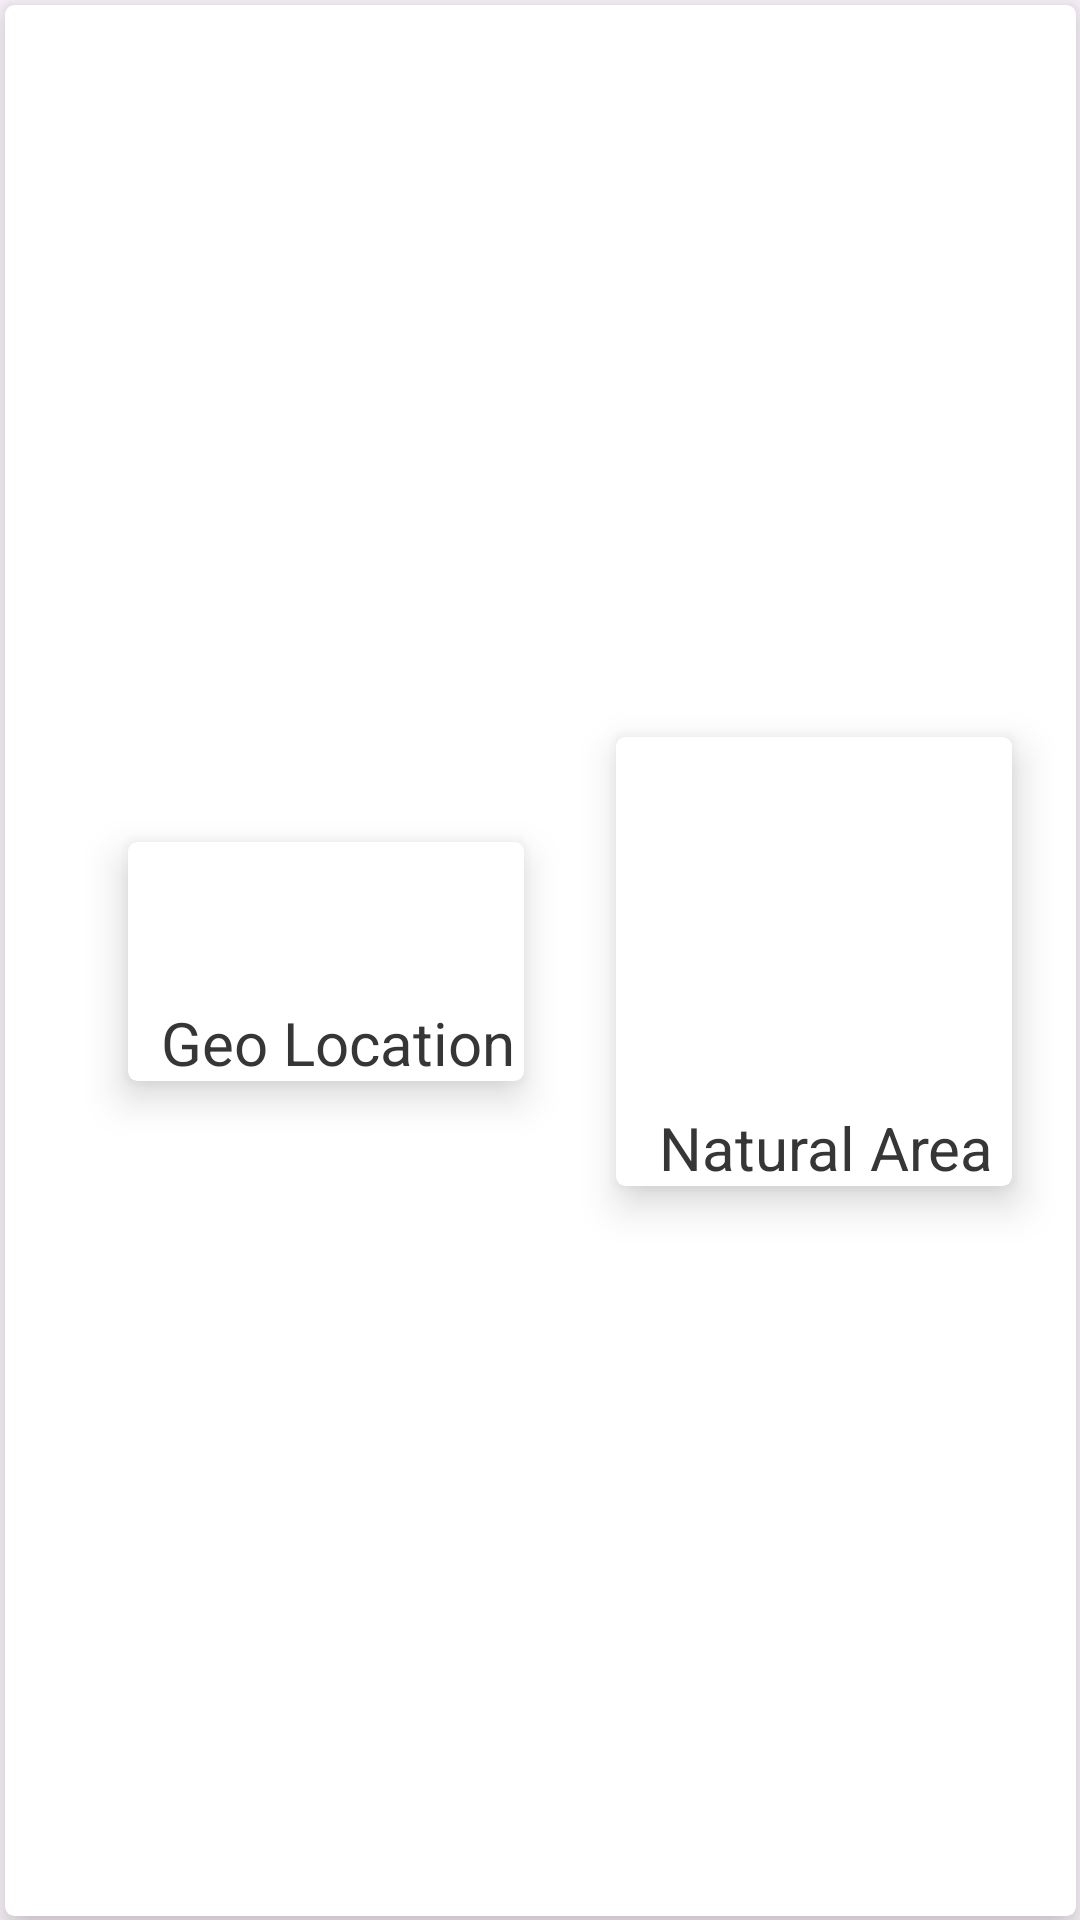

Android layout source for this screen:
<!-- AndroidManifest.xml: application theme Theme.FindindByGeolocation -->
<!-- res/layout/activity_main.xml -->
<?xml version="1.0" encoding="utf-8"?>
<androidx.constraintlayout.widget.ConstraintLayout xmlns:android="http://schemas.android.com/apk/res/android"
    xmlns:app="http://schemas.android.com/apk/res-auto"
    xmlns:tools="http://schemas.android.com/tools"
    android:layout_width="match_parent"
    android:layout_height="match_parent"
    android:id="@+id/mLayout">

    <androidx.cardview.widget.CardView
        style="@style/MyCardView"
        android:layout_width="match_parent"
        android:layout_height="match_parent"
        app:layout_constraintBottom_toBottomOf="parent"
        app:layout_constraintEnd_toEndOf="parent"
        app:layout_constraintStart_toStartOf="parent"
        app:layout_constraintTop_toTopOf="parent">

        <androidx.constraintlayout.widget.ConstraintLayout
            android:layout_width="match_parent"
            android:layout_height="match_parent">

            <androidx.cardview.widget.CardView
                android:id="@+id/cardView1"
                style="@style/MyCardView"
                android:layout_width="150dp"
                android:layout_height="wrap_content"
                android:layout_marginStart="@dimen/margin_large"
                app:layout_constraintBottom_toBottomOf="parent"
                app:layout_constraintStart_toStartOf="parent"
                app:layout_constraintTop_toTopOf="parent">

                <androidx.constraintlayout.widget.ConstraintLayout
                    android:layout_width="match_parent"
                    android:layout_height="match_parent"
                    android:paddingTop="@dimen/padding_large">

                    <androidx.appcompat.widget.AppCompatImageView
                        android:id="@+id/icon_type"
                        android:layout_width="wrap_content"
                        android:layout_height="wrap_content"
                        android:layout_margin="@dimen/margin_normal"
                        android:src="@drawable/icon_pin_map"
                        app:layout_constraintBottom_toTopOf="@+id/txt_menu"
                        app:layout_constraintEnd_toEndOf="parent"
                        app:layout_constraintStart_toStartOf="parent"
                        app:layout_constraintTop_toTopOf="parent" />

                    <androidx.appcompat.widget.AppCompatTextView
                        android:id="@+id/txt_menu"
                        style="@style/Text_Bold_Large"
                        android:layout_width="0dp"
                        android:layout_height="wrap_content"
                        android:layout_marginStart="@dimen/margin_small"
                        android:gravity="center"
                        android:text="Geo Location"
                        android:textColor="@color/black"
                        android:textSize="@dimen/text_large_size"
                        app:layout_constraintBottom_toBottomOf="parent"
                        app:layout_constraintEnd_toEndOf="parent"
                        app:layout_constraintStart_toStartOf="parent"
                        app:layout_constraintTop_toBottomOf="@id/icon_type" />


                </androidx.constraintlayout.widget.ConstraintLayout>

                <View
                    android:id="@+id/view3"
                    android:layout_width="match_parent"
                    android:layout_height="2dp"
                    app:layout_constraintEnd_toEndOf="parent"
                    app:layout_constraintTop_toBottomOf="parent" />

            </androidx.cardview.widget.CardView>

            <androidx.cardview.widget.CardView
                android:id="@+id/cardView2"
                style="@style/MyCardView"
                android:layout_width="150dp"
                android:layout_height="wrap_content"
                android:layout_marginStart="@dimen/margin_large"
                android:layout_marginEnd="@dimen/margin_large"
                app:layout_constraintBottom_toBottomOf="parent"
                app:layout_constraintEnd_toEndOf="parent"
                app:layout_constraintStart_toEndOf="@+id/cardView1"
                app:layout_constraintTop_toTopOf="parent">

                <androidx.constraintlayout.widget.ConstraintLayout
                    android:layout_width="match_parent"
                    android:layout_height="match_parent"
                    android:paddingTop="@dimen/padding_large">

                    <androidx.appcompat.widget.AppCompatImageView
                        android:id="@+id/icon_type2"
                        android:layout_width="70dp"
                        android:layout_height="70dp"
                        android:layout_margin="@dimen/margin_normal"
                        android:src="@drawable/iconnatur"
                        app:layout_constraintBottom_toTopOf="@+id/txt_menu2"
                        app:layout_constraintEnd_toEndOf="parent"
                        app:layout_constraintStart_toStartOf="parent"
                        app:layout_constraintTop_toTopOf="parent" />


                    <androidx.appcompat.widget.AppCompatTextView
                        android:id="@+id/txt_menu2"
                        style="@style/Text_Bold_Large"
                        android:layout_width="0dp"
                        android:layout_height="wrap_content"
                        android:layout_marginStart="@dimen/margin_small"
                        android:gravity="center"
                        android:text="Natural Area"
                        android:textColor="@color/black"
                        android:textSize="@dimen/text_large_size"
                        app:layout_constraintBottom_toBottomOf="parent"
                        app:layout_constraintEnd_toEndOf="parent"
                        app:layout_constraintStart_toStartOf="parent"
                        app:layout_constraintTop_toBottomOf="@id/icon_type2" />


                </androidx.constraintlayout.widget.ConstraintLayout>

                <View
                    android:id="@+id/view4"
                    android:layout_width="match_parent"
                    android:layout_height="2dp"
                    app:layout_constraintEnd_toEndOf="parent"
                    app:layout_constraintTop_toBottomOf="parent" />

            </androidx.cardview.widget.CardView>

        </androidx.constraintlayout.widget.ConstraintLayout>


    </androidx.cardview.widget.CardView>



</androidx.constraintlayout.widget.ConstraintLayout>
<!-- resources referenced by this layout -->
<resources>
  <color name="black">#363636</color>
  <dimen name="margin_large">32dp</dimen>
  <dimen name="margin_normal">16dp</dimen>
  <dimen name="margin_small">8dp</dimen>
  <dimen name="padding_large">24dp</dimen>
  <dimen name="text_large_size">20dp</dimen>
  <style name="MyCardView">
          <item name="android:layout_marginTop">-12dp</item>
          <item name="android:layout_marginBottom">-12dp</item>
          <item name="android:layout_marginStart">-8dp</item>
          <item name="android:layout_marginEnd">-8dp</item>
          <item name="cardCornerRadius">3dp</item>
          <item name="cardElevation">8dp</item>
          <item name="cardUseCompatPadding">true</item>
      </style>
  <style name="Text_Bold_Large">
          <item name="android:gravity">center</item>
          <item name="android:includeFontPadding">false</item>
          <item name="android:textColor">@color/black</item>
          <item name="android:textSize">@dimen/text_large_size</item>
      </style>
  <style name="Theme.FindindByGeolocation" parent="Base.Theme.FindindByGeolocation" />
  <style name="Base.Theme.FindindByGeolocation" parent="Theme.Material3.DayNight.NoActionBar">
          
          
      </style>
</resources>
